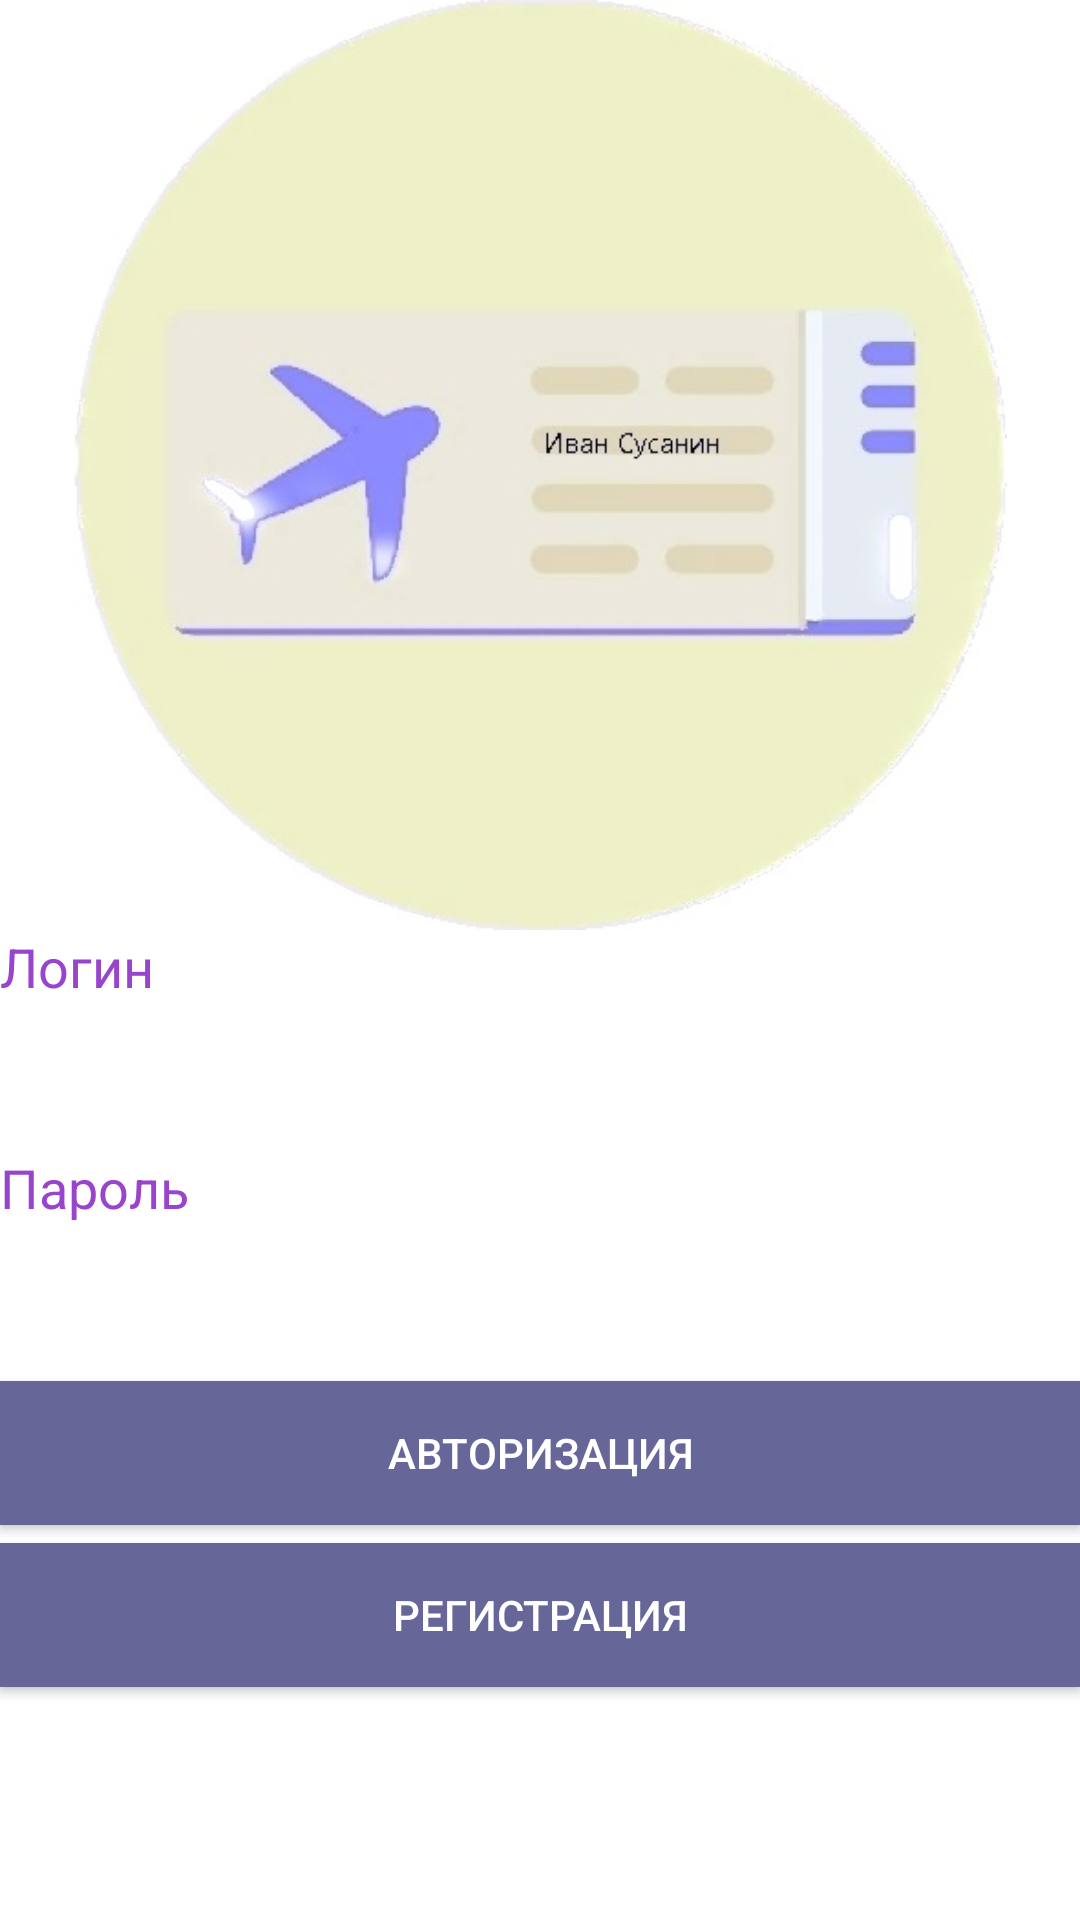

Produce the Android XML layout that renders to this screen, including the resource entries it uses.
<!-- AndroidManifest.xml: activity theme Theme.AppCompat.NoActionBar -->
<!-- res/layout/activity_autorization.xml -->
<?xml version="1.0" encoding="utf-8"?>
<LinearLayout xmlns:android="http://schemas.android.com/apk/res/android"
    xmlns:app="http://schemas.android.com/apk/res-auto"
    xmlns:tools="http://schemas.android.com/tools"
    android:layout_width="match_parent"
    android:layout_height="match_parent"
    android:background="@color/white"
    android:orientation="vertical"
    tools:context=".AutorizationActivity">


    <ImageView
        android:id="@+id/imageView3"
        android:layout_width="match_parent"
        android:layout_height="310dp"
        android:minHeight="410dp"
        app:srcCompat="@drawable/airplane" />

    <TextView
        android:id="@+id/textView4"
        android:layout_width="match_parent"
        android:layout_height="wrap_content"
        android:text="Логин"
        android:textColor="#9944cc"
        android:textSize="18sp" />

    <EditText
        android:id="@+id/autEditTextLogin"
        android:layout_width="match_parent"
        android:layout_height="wrap_content"
        android:ems="10"
        android:inputType="textPersonName"
        android:minHeight="48dp"
        android:textColor="#9944cc"
        android:textSize="24sp" />

    <TextView
        android:id="@+id/textView5"
        android:layout_width="match_parent"
        android:layout_height="wrap_content"
        android:text="Пароль"
        android:textColor="#9944cc"
        android:textSize="18sp" />

    <EditText
        android:id="@+id/autEditTextPassword"
        android:layout_width="match_parent"
        android:layout_height="wrap_content"
        android:ems="10"
        android:inputType="textPassword"
        android:minHeight="48dp"
        android:textColor="#9944cc"
        android:textSize="24sp" />

    <Button
        android:id="@+id/autorizationAut"
        android:layout_width="match_parent"
        android:layout_height="wrap_content"
        android:layout_marginTop="3dp"
        android:layout_marginBottom="3dp"
        android:background="@color/operator"
        android:minHeight="48dp"
        android:text="Авторизация"
        android:textColor="#FFFFFF" />

    <Button
        android:id="@+id/autorizationReg"
        android:layout_width="match_parent"
        android:layout_height="wrap_content"
        android:layout_marginTop="3dp"
        android:layout_marginBottom="3dp"
        android:background="@color/operator"
        android:minHeight="48dp"
        android:text="Регистрация"
        android:textColor="#FFFFFF" />

</LinearLayout>
<!-- resources referenced by this layout -->
<resources>
  <color name="operator">#666699</color>
  <color name="white">#FFFFFFFF</color>
  <!-- drawable airplane: jpg bitmap (drawable, 26401 bytes) -->
</resources>
